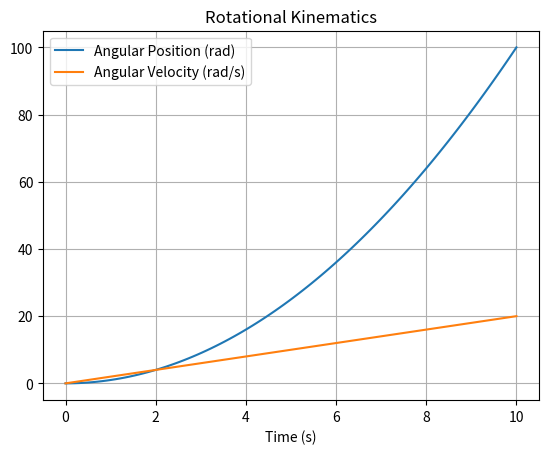

This figure's Python source:
%matplotlib inline
import numpy as np
import matplotlib.pyplot as plt

def main():
    t = np.linspace(0, 10, 100)
    alpha = 2.0  # Constant angular acceleration
    omega0 = 0
    theta = omega0 * t + 0.5 * alpha * t**2
    omega = omega0 + alpha * t
    
    plt.plot(t, theta, label='Angular Position (rad)')
    plt.plot(t, omega, label='Angular Velocity (rad/s)')
    plt.title('Rotational Kinematics')
    plt.xlabel('Time (s)')
    plt.legend()
    plt.grid(True)
    plt.show()

if __name__ == '__main__':
    main()
